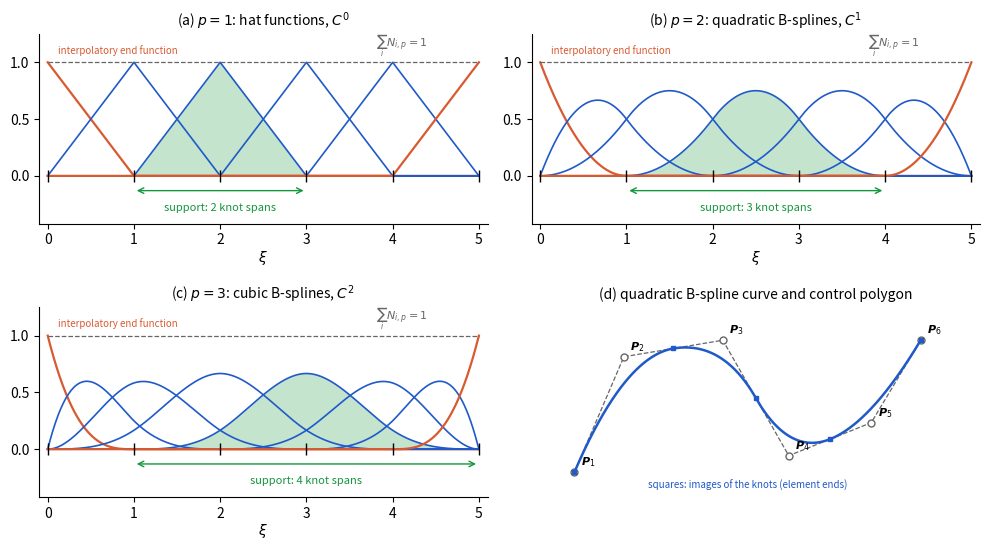

The matplotlib source for this figure: (Note: this script raises an exception after producing the figure.)
"""
Generates figures/ch1/bsplines.pdf (Figure 1.15; Chapter 1, Section 1.9.4 "B-splines").
B-spline basis functions computed with the Cox-de Boor recursion on open
uniform knot vectors with 5 knot spans:
  (a) p = 1: the hat functions of linear finite elements;
  (b) p = 2 and (c) p = 3: each function spans p+1 knot spans, the end
      functions are interpolatory, and the functions sum to one;
  (d) a quadratic B-spline curve and its control polygon: the control
      points are not on the curve, except at the ends.
Run: cd python/figures/ch1 && python3 fig_bsplines.py
"""
import numpy as np
import matplotlib
matplotlib.use("Agg")
import matplotlib.pyplot as plt

BLUE, GREEN, ORANGE, GRAY = "#1F5AC8", "#14963C", "#D85A30", "#666666"


def bspline_basis(knots, p, xi):
    """All N_{i,p}(xi), i = 0..n-1, by the Cox-de Boor recursion (0/0 := 0).
    The last span is closed on the right so that N_{n-1,p}(xi_end) = 1."""
    # Returns an array N[i, k] = N_{i,p}(xi_k).
    knots = np.asarray(knots, float)
    m = len(knots) - 1
    xi = np.atleast_1d(xi).astype(float)
    N = np.zeros((m, xi.size))
    for i in range(m):                      # degree 0
        N[i] = (knots[i] <= xi) & (xi < knots[i + 1])
    # Close the last nonempty span on the right, so that the sum is 1 at xi_end.
    last = np.max(np.nonzero(knots[:-1] < knots[1:]))
    N[last, xi == knots[-1]] = 1.0
    for q in range(1, p + 1):               # degrees 1..p
        Nq = np.zeros((m - q, xi.size))
        # N_{i,q} = (xi - xi_i)/d1 N_{i,q-1} + (xi_{i+q+1} - xi)/d2 N_{i+1,q-1};
        # a term with d = 0 (repeated knot) is dropped.
        for i in range(m - q):
            d1 = knots[i + q] - knots[i]
            d2 = knots[i + q + 1] - knots[i + 1]
            if d1 > 0:
                Nq[i] += (xi - knots[i]) / d1 * N[i]
            if d2 > 0:
                Nq[i] += (knots[i + q + 1] - xi) / d2 * N[i + 1]
        N = Nq
    return N


def open_uniform(p, nel):
    """Open uniform knot vector on [0, nel]: the end knots 0 and nel are
    repeated p + 1 times, the interior knots 1 .. nel-1 are simple."""
    return np.r_[np.zeros(p), np.arange(nel + 1), np.full(p, nel)]


# Five knot spans (elements) on [0, 5]; panels (a)-(c) for p = 1, 2, 3.
nel = 5
xi = np.linspace(0, nel, 1001)
fig, axes = plt.subplots(2, 2, figsize=(10, 5.6))
titles = {1: r"(a) $p=1$: hat functions, $C^0$",
          2: r"(b) $p=2$: quadratic B-splines, $C^1$",
          3: r"(c) $p=3$: cubic B-splines, $C^2$"}
for ax, p in zip([axes[0, 0], axes[0, 1], axes[1, 0]], [1, 2, 3]):
    knots = open_uniform(p, nel)
    N = bspline_basis(knots, p, xi)
    for i, Ni in enumerate(N):
        end = i in (0, len(N) - 1)
        ax.plot(xi, Ni, color=ORANGE if end else BLUE, lw=1.6 if end else 1.2)
    # Shade one interior function and mark its support: p + 1 knot spans.
    k = p + 1 if p > 1 else 2               # an interior function, shaded
    ax.fill_between(xi, N[k], color=GREEN, alpha=0.25, lw=0)
    sup = knots[[k, k + p + 1]]
    ax.annotate("", xy=(sup[0], -0.13), xytext=(sup[1], -0.13),
                arrowprops=dict(arrowstyle="<->", color=GREEN, lw=1))
    ax.text(sup.mean(), -0.24, f"support: {p + 1} knot spans",
            color=GREEN, ha="center", va="top", fontsize=8)
    # Partition of unity (dashed line at 1) and the knots (ticks).
    ax.plot(xi, N.sum(axis=0), "--", color=GRAY, lw=0.9)
    ax.text(nel - 0.6, 1.03, r"$\sum_i N_{i,p}=1$", color=GRAY,
            ha="right", va="bottom", fontsize=8)
    ax.plot(np.unique(knots), np.zeros(nel + 1), "k|", ms=8)
    ax.set_title(titles[p], fontsize=10)
    ax.set_xlim(-0.1, nel + 0.1); ax.set_ylim(-0.42, 1.25)
    ax.set_xlabel(r"$\xi$", labelpad=1)
    ax.set_yticks([0, 0.5, 1])
    ax.text(0.12, 1.06, "interpolatory end function", color=ORANGE,
            fontsize=7, va="bottom", ha="left")
    ax.spines[["top", "right"]].set_visible(False)
    print(f"p={p}: {len(N)} functions, knots {knots.tolist()}, "
          f"max |sum-1| = {np.abs(N.sum(axis=0) - 1).max():.1e}")

# (d) quadratic B-spline curve with its control polygon
ax = axes[1, 1]
p, knots = 2, open_uniform(2, 4)
# Curve C(t) = sum_i N_{i,2}(t) P_i with six control points P_i, four spans.
P = np.array([[0, 0], [0.6, 1.4], [1.8, 1.6], [2.6, 0.2], [3.6, 0.6], [4.2, 1.6]])
t = np.linspace(0, 4, 801)
curve = bspline_basis(knots, p, t).T @ P
ax.plot(P[:, 0], P[:, 1], "o--", color=GRAY, lw=0.9, ms=5, mfc="white")
ax.plot(curve[:, 0], curve[:, 1], color=BLUE, lw=1.8)
# Images of the knots: the element ends on the curve.
tk = np.arange(5)
ck = bspline_basis(knots, p, tk.astype(float)).T @ P
ax.plot(ck[:, 0], ck[:, 1], "s", color=BLUE, ms=3.5)
for i, (x, y) in enumerate(P):
    ax.text(x + 0.08, y + 0.08, rf"$\boldsymbol{{P}}_{{{i + 1}}}$", fontsize=8)
ax.set_title("(d) quadratic B-spline curve and control polygon", fontsize=10)
ax.set_aspect("equal"); ax.set_xlim(-0.3, 4.7); ax.set_ylim(-0.3, 2.0)
ax.set_xticks([]); ax.set_yticks([])
for s in ax.spines.values():
    s.set_visible(False)
ax.text(2.1, -0.2, "squares: images of the knots (element ends)",
        fontsize=7, color=BLUE, ha="center")

fig.tight_layout(h_pad=1.2)
fig.savefig("../../../figures/ch1/bsplines.pdf")
print("saved figures/ch1/bsplines.pdf")
